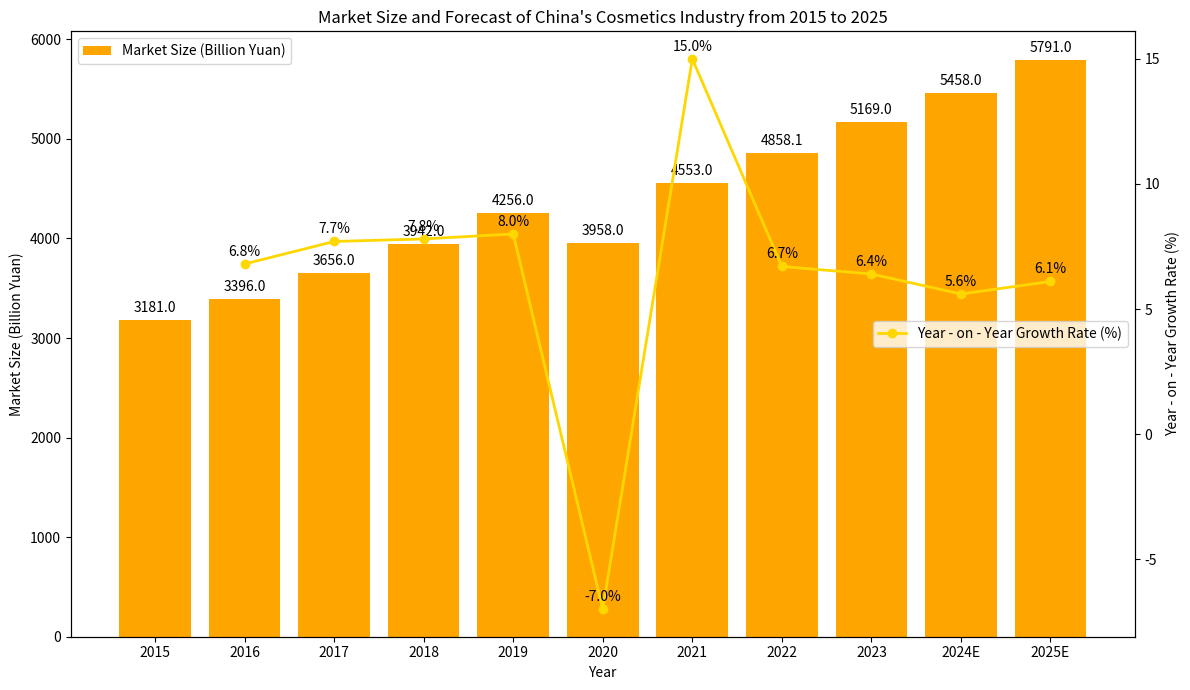

This chart was generated by the following Python code:
import matplotlib.pyplot as plt
import numpy as np

# Data
years = ["2015", "2016", "2017", "2018", "2019", "2020", "2021", "2022", "2023", "2024E", "2025E"]
market_size = [3181.0, 3396.0, 3656.0, 3942.0, 4256.0, 3958.0, 4553.0, 4858.1, 5169.0, 5458.0, 5791.0]
growth_rate = [np.nan, 6.8, 7.7, 7.8, 8.0, -7.0, 15.0, 6.7, 6.4, 5.6, 6.1]

x = np.arange(len(years))

fig, ax1 = plt.subplots(figsize=(12, 7))

# Plot the bar chart for market size
ax1.bar(x, market_size, color='orange', label='Market Size (Billion Yuan)')
ax1.set_ylabel('Market Size (Billion Yuan)')
ax1.set_xlabel('Year')
ax1.set_xticks(x)
ax1.set_xticklabels(years)
ax1.legend(loc='upper left')

# Create a secondary y - axis and plot the line chart for year - on - year growth rate
ax2 = ax1.twinx()
ax2.plot(x, growth_rate, marker='o', color='gold', label='Year - on - Year Growth Rate (%)', linewidth=2)
ax2.set_ylabel('Year - on - Year Growth Rate (%)')
ax2.legend(loc='center right')

# Add annotations for market size
for i, size in enumerate(market_size):
    ax1.text(i, size + 50, f'{size}', ha='center', va='bottom')

# Add annotations for year - on - year growth rate (skip 2015 as there is no year - on - year data)
for i, rate in enumerate(growth_rate):
    if i > 0:
        ax2.text(i, rate + 0.2, f'{rate}%', ha='center', va='bottom')

ax1.set_title('Market Size and Forecast of China\'s Cosmetics Industry from 2015 to 2025')

plt.tight_layout()
plt.show()
